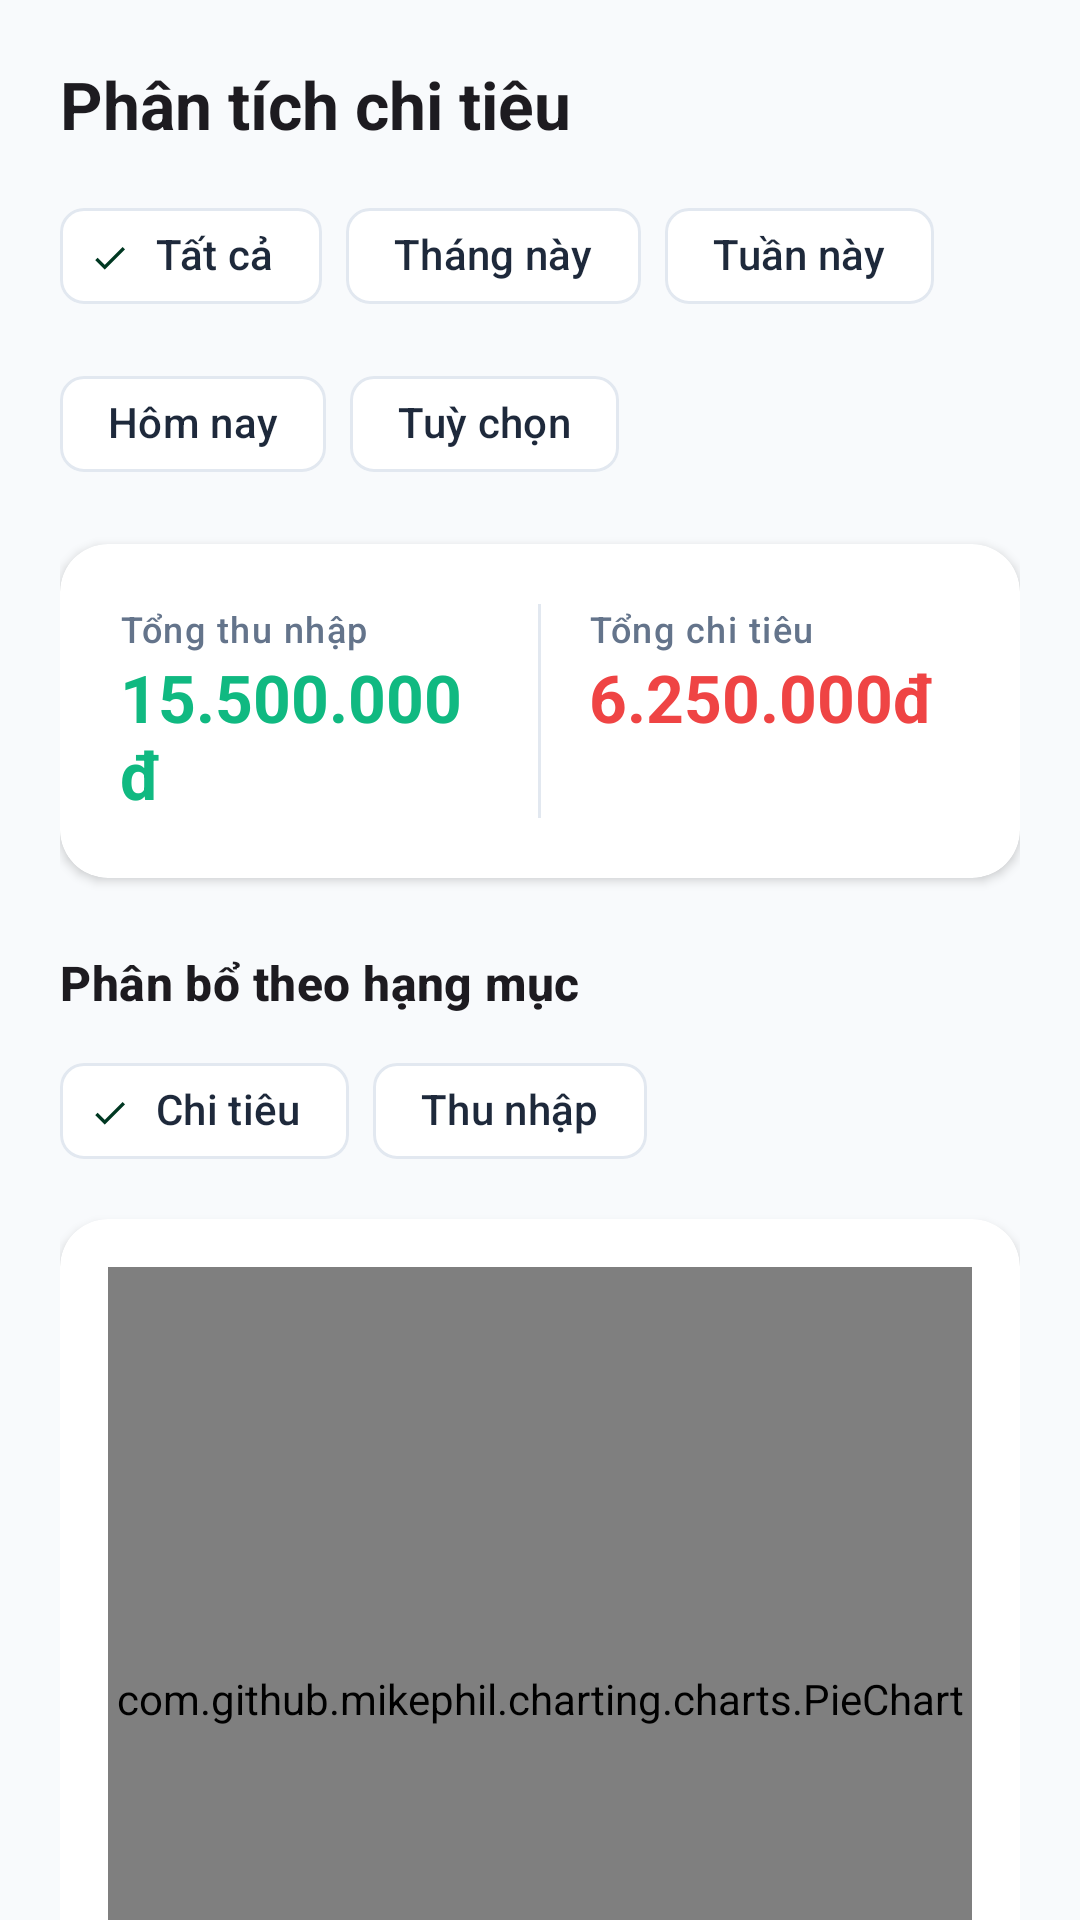

Android layout source for this screen:
<!-- AndroidManifest.xml: application theme Theme.ExpenseTracker1 -->
<!-- res/layout/fragment_statistics.xml -->
<?xml version="1.0" encoding="utf-8"?>
<androidx.core.widget.NestedScrollView xmlns:android="http://schemas.android.com/apk/res/android"
    xmlns:app="http://schemas.android.com/apk/res-auto"
    android:layout_width="match_parent"
    android:layout_height="match_parent"
    android:background="@color/background">

    <LinearLayout
        android:layout_width="match_parent"
        android:layout_height="wrap_content"
        android:orientation="vertical"
        android:padding="20dp">

        <TextView
            android:layout_width="wrap_content"
            android:layout_height="wrap_content"
            android:text="@string/stats_title"
            android:textAppearance="@style/TextAppearance.Material3.TitleLarge"
            android:textStyle="bold" />

        <com.google.android.material.chip.ChipGroup
            android:id="@+id/chip_group_time"
            android:layout_width="wrap_content"
            android:layout_height="wrap_content"
            android:layout_marginTop="12dp"
            app:singleSelection="true"
            app:selectionRequired="true"
            app:checkedChip="@+id/chip_all_time">

            <com.google.android.material.chip.Chip
                android:id="@+id/chip_all_time"
                style="@style/Widget.App.Chip.Filter"
                android:layout_width="wrap_content"
                android:layout_height="wrap_content"
                android:text="@string/stats_filter_all" />

            <com.google.android.material.chip.Chip
                android:id="@+id/chip_this_month"
                style="@style/Widget.App.Chip.Filter"
                android:layout_width="wrap_content"
                android:layout_height="wrap_content"
                android:text="@string/stats_filter_month" />

            <com.google.android.material.chip.Chip
                android:id="@+id/chip_this_week"
                style="@style/Widget.App.Chip.Filter"
                android:layout_width="wrap_content"
                android:layout_height="wrap_content"
                android:text="@string/stats_filter_week" />

            <com.google.android.material.chip.Chip
                android:id="@+id/chip_today"
                style="@style/Widget.App.Chip.Filter"
                android:layout_width="wrap_content"
                android:layout_height="wrap_content"
                android:text="@string/stats_filter_today" />

            <com.google.android.material.chip.Chip
                android:id="@+id/chip_custom"
                style="@style/Widget.App.Chip.Filter"
                android:layout_width="wrap_content"
                android:layout_height="wrap_content"
                android:text="@string/stats_custom_filter"
                app:chipIcon="@android:drawable/ic_menu_today" />
        </com.google.android.material.chip.ChipGroup>

        
        <com.google.android.material.card.MaterialCardView
            style="@style/Widget.App.Card"
            android:layout_width="match_parent"
            android:layout_height="wrap_content"
            android:layout_marginTop="16dp">

            <LinearLayout
                android:layout_width="match_parent"
                android:layout_height="wrap_content"
                android:orientation="horizontal"
                android:padding="20dp">

                <LinearLayout
                    android:layout_width="0dp"
                    android:layout_height="wrap_content"
                    android:layout_weight="1"
                    android:orientation="vertical">

                    <TextView
                        android:layout_width="wrap_content"
                        android:layout_height="wrap_content"
                        android:text="@string/income_total"
                        android:textAppearance="@style/TextAppearance.Material3.LabelMedium"
                        android:textColor="@color/text_secondary" />

                    <TextView
                        android:id="@+id/tv_total_income"
                        android:layout_width="wrap_content"
                        android:layout_height="wrap_content"
                        android:text="@string/stats_default_income_display"
                        android:textAppearance="@style/TextAppearance.Material3.TitleLarge"
                        android:textColor="@color/secondary"
                        android:textStyle="bold" />
                </LinearLayout>

                <View
                    android:layout_width="1dp"
                    android:layout_height="match_parent"
                    android:layout_marginHorizontal="16dp"
                    android:background="@color/outline" />

                <LinearLayout
                    android:layout_width="0dp"
                    android:layout_height="wrap_content"
                    android:layout_weight="1"
                    android:orientation="vertical">

                    <TextView
                        android:layout_width="wrap_content"
                        android:layout_height="wrap_content"
                        android:text="@string/expense_total"
                        android:textAppearance="@style/TextAppearance.Material3.LabelMedium"
                        android:textColor="@color/text_secondary" />

                    <TextView
                        android:id="@+id/tv_total_expenses"
                        android:layout_width="wrap_content"
                        android:layout_height="wrap_content"
                        android:text="@string/stats_default_expense_display"
                        android:textAppearance="@style/TextAppearance.Material3.TitleLarge"
                        android:textColor="@color/error"
                        android:textStyle="bold" />
                </LinearLayout>
            </LinearLayout>
        </com.google.android.material.card.MaterialCardView>

        
        <TextView
            android:layout_width="wrap_content"
            android:layout_height="wrap_content"
            android:layout_marginTop="24dp"
            android:text="@string/category_distribution"
            android:textAppearance="@style/TextAppearance.Material3.TitleMedium"
            android:textStyle="bold" />

        <com.google.android.material.chip.ChipGroup
            android:id="@+id/chip_group_type"
            android:layout_width="wrap_content"
            android:layout_height="wrap_content"
            android:layout_marginTop="8dp"
            app:singleSelection="true"
            app:selectionRequired="true"
            app:checkedChip="@+id/chip_expense_chart">

                <com.google.android.material.chip.Chip
                    android:id="@+id/chip_expense_chart"
                    style="@style/Widget.App.Chip.Filter"
                    android:layout_width="wrap_content"
                    android:layout_height="wrap_content"
                    android:text="@string/filter_expense"
                    app:chipBackgroundColor="@color/surface"
                    app:chipStrokeColor="@color/outline" />

                <com.google.android.material.chip.Chip
                    android:id="@+id/chip_income_chart"
                    style="@style/Widget.App.Chip.Filter"
                    android:layout_width="wrap_content"
                    android:layout_height="wrap_content"
                    android:text="@string/filter_income"
                    app:chipBackgroundColor="@color/surface"
                    app:chipStrokeColor="@color/outline" />
        </com.google.android.material.chip.ChipGroup>

        <com.google.android.material.card.MaterialCardView
            style="@style/Widget.App.Card"
            android:layout_width="match_parent"
            android:layout_height="320dp"
            android:layout_marginTop="12dp">

            <com.github.mikephil.charting.charts.PieChart
                android:id="@+id/pie_chart"
                android:layout_width="match_parent"
                android:layout_height="match_parent"
                android:layout_margin="16dp" />
        </com.google.android.material.card.MaterialCardView>

        <com.google.android.material.card.MaterialCardView
            style="@style/Widget.App.Card"
            android:layout_width="match_parent"
            android:layout_height="wrap_content"
            android:layout_marginTop="24dp"
            app:cardBackgroundColor="?attr/colorPrimaryContainer"
            app:strokeWidth="0dp"
            app:cardElevation="0dp">

            <LinearLayout
                android:layout_width="match_parent"
                android:layout_height="wrap_content"
                android:orientation="horizontal"
                android:padding="20dp"
                android:gravity="center_vertical">

                <TextView
                    android:layout_width="wrap_content"
                    android:layout_height="wrap_content"
                    android:text="💡"
                    android:textSize="24sp" />

                <TextView
                    android:id="@+id/tv_insight_text"
                    android:layout_width="match_parent"
                    android:layout_height="wrap_content"
                    android:layout_marginStart="12dp"
                    android:text="@string/stats_insight_loading"
                    android:textAppearance="@style/TextAppearance.Material3.BodyMedium"
                    android:textColor="?attr/colorOnPrimaryContainer" />
            </LinearLayout>
        </com.google.android.material.card.MaterialCardView>

    </LinearLayout>
</androidx.core.widget.NestedScrollView>
<!-- resources referenced by this layout -->
<resources>
  <color name="background">#F8FAFC</color>
  <color name="error">#EF4444</color>
  <color name="outline">#E2E8F0</color>
  <color name="secondary">#10B981</color>
  <color name="surface">#FFFFFF</color>
  <color name="text_secondary">#64748B</color>
  <string name="category_distribution">Phân bổ theo hạng mục</string>
  <string name="expense_total">Tổng chi tiêu</string>
  <string name="filter_expense">Chi tiêu</string>
  <string name="filter_income">Thu nhập</string>
  <string name="income_total">Tổng thu nhập</string>
  <string name="stats_custom_filter">Tuỳ chọn</string>
  <string name="stats_default_expense_display">6.250.000đ</string>
  <string name="stats_default_income_display">15.500.000đ</string>
  <string name="stats_filter_all">Tất cả</string>
  <string name="stats_filter_month">Tháng này</string>
  <string name="stats_filter_today">Hôm nay</string>
  <string name="stats_filter_week">Tuần này</string>
  <string name="stats_insight_loading">Đang phân tích dữ liệu chi tiêu của bạn…</string>
  <string name="stats_title">Phân tích chi tiêu</string>
  <style name="Widget.App.Card" parent="Widget.Material3.CardView.Elevated">
          <item name="cardCornerRadius">16dp</item>
          <item name="cardElevation">2dp</item>
          <item name="cardBackgroundColor">@color/surface</item>
      </style>
  <style name="Widget.App.Chip.Filter" parent="Widget.Material3.Chip.Filter">
          <item name="chipBackgroundColor">@color/surface</item>
          <item name="chipStrokeColor">@color/outline</item>
          <item name="android:textColor">@color/text_primary</item>
      </style>
  <style name="Theme.ExpenseTracker1" parent="Theme.Material3.DayNight.NoActionBar">
          
          <item name="colorPrimary">@color/primary</item>
          <item name="colorOnPrimary">@color/on_primary</item>
          <item name="colorPrimaryContainer">@color/primary_container</item>
          <item name="colorOnPrimaryContainer">@color/on_primary_container</item>
  
          <item name="colorSecondary">@color/secondary</item>
          <item name="colorSecondaryContainer">@color/secondary_container</item>
          <item name="colorOnSecondaryContainer">@color/on_secondary_container</item>
  
          <item name="colorError">@color/error</item>
          <item name="colorOnErrorContainer">@color/on_error_container</item>
  
          <item name="android:windowBackground">@color/background</item>
          <item name="android:statusBarColor">@color/background</item>
          <item name="android:windowLightStatusBar">true</item>
  
          
          <item name="textInputStyle">@style/Widget.Material3.TextInputLayout.OutlinedBox</item>
      </style>
  <color name="text_primary">#1E293B</color>
  <color name="primary">#2563EB</color>
  <color name="on_primary">#FFFFFF</color>
  <color name="primary_container">#DBEAFE</color>
  <color name="on_primary_container">#1E3A8A</color>
  <color name="secondary_container">#D1FAE5</color>
  <color name="on_secondary_container">#003822</color>
  <color name="on_error_container">#690005</color>
</resources>
